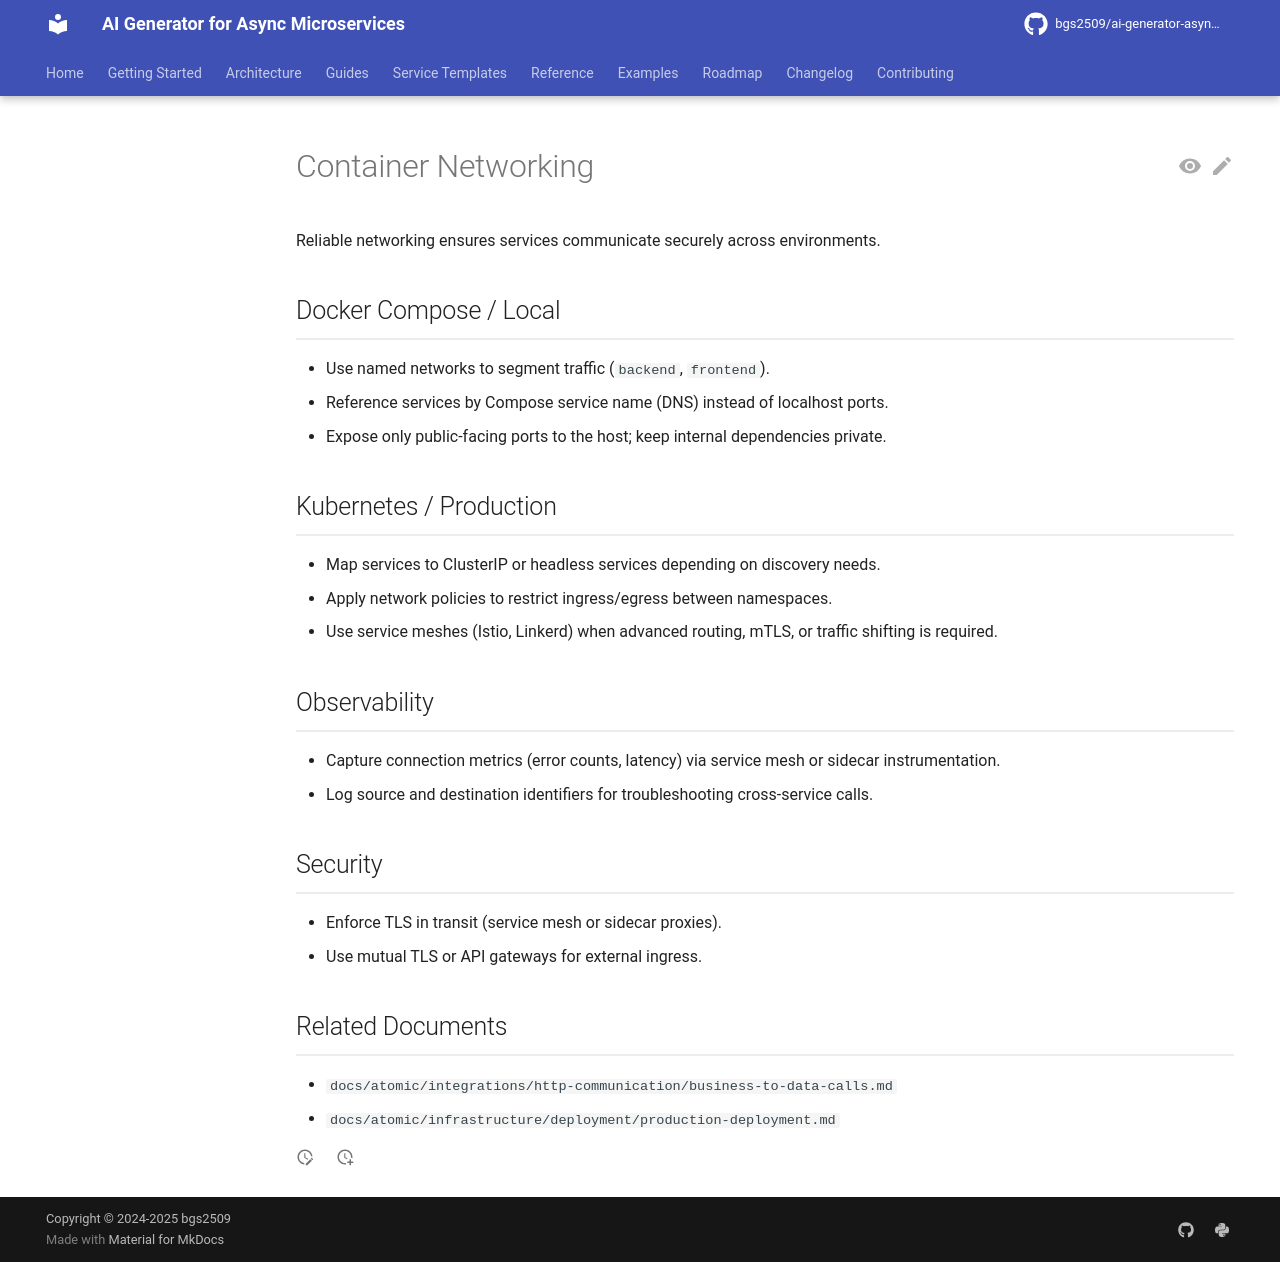

repository: bgs2509/ai-generator-asyncmicroservices · page: atomic/infrastructure/containerization/container-networking/index.html · generator: mkdocs

# Container Networking

Reliable networking ensures services communicate securely across environments.

## Docker Compose / Local

- Use named networks to segment traffic (`backend`, `frontend`).
- Reference services by Compose service name (DNS) instead of localhost ports.
- Expose only public-facing ports to the host; keep internal dependencies private.

## Kubernetes / Production

- Map services to ClusterIP or headless services depending on discovery needs.
- Apply network policies to restrict ingress/egress between namespaces.
- Use service meshes (Istio, Linkerd) when advanced routing, mTLS, or traffic shifting is required.

## Observability

- Capture connection metrics (error counts, latency) via service mesh or sidecar instrumentation.
- Log source and destination identifiers for troubleshooting cross-service calls.

## Security

- Enforce TLS in transit (service mesh or sidecar proxies).
- Use mutual TLS or API gateways for external ingress.

## Related Documents

- `docs/atomic/integrations/http-communication/business-to-data-calls.md`
- `docs/atomic/infrastructure/deployment/production-deployment.md`
